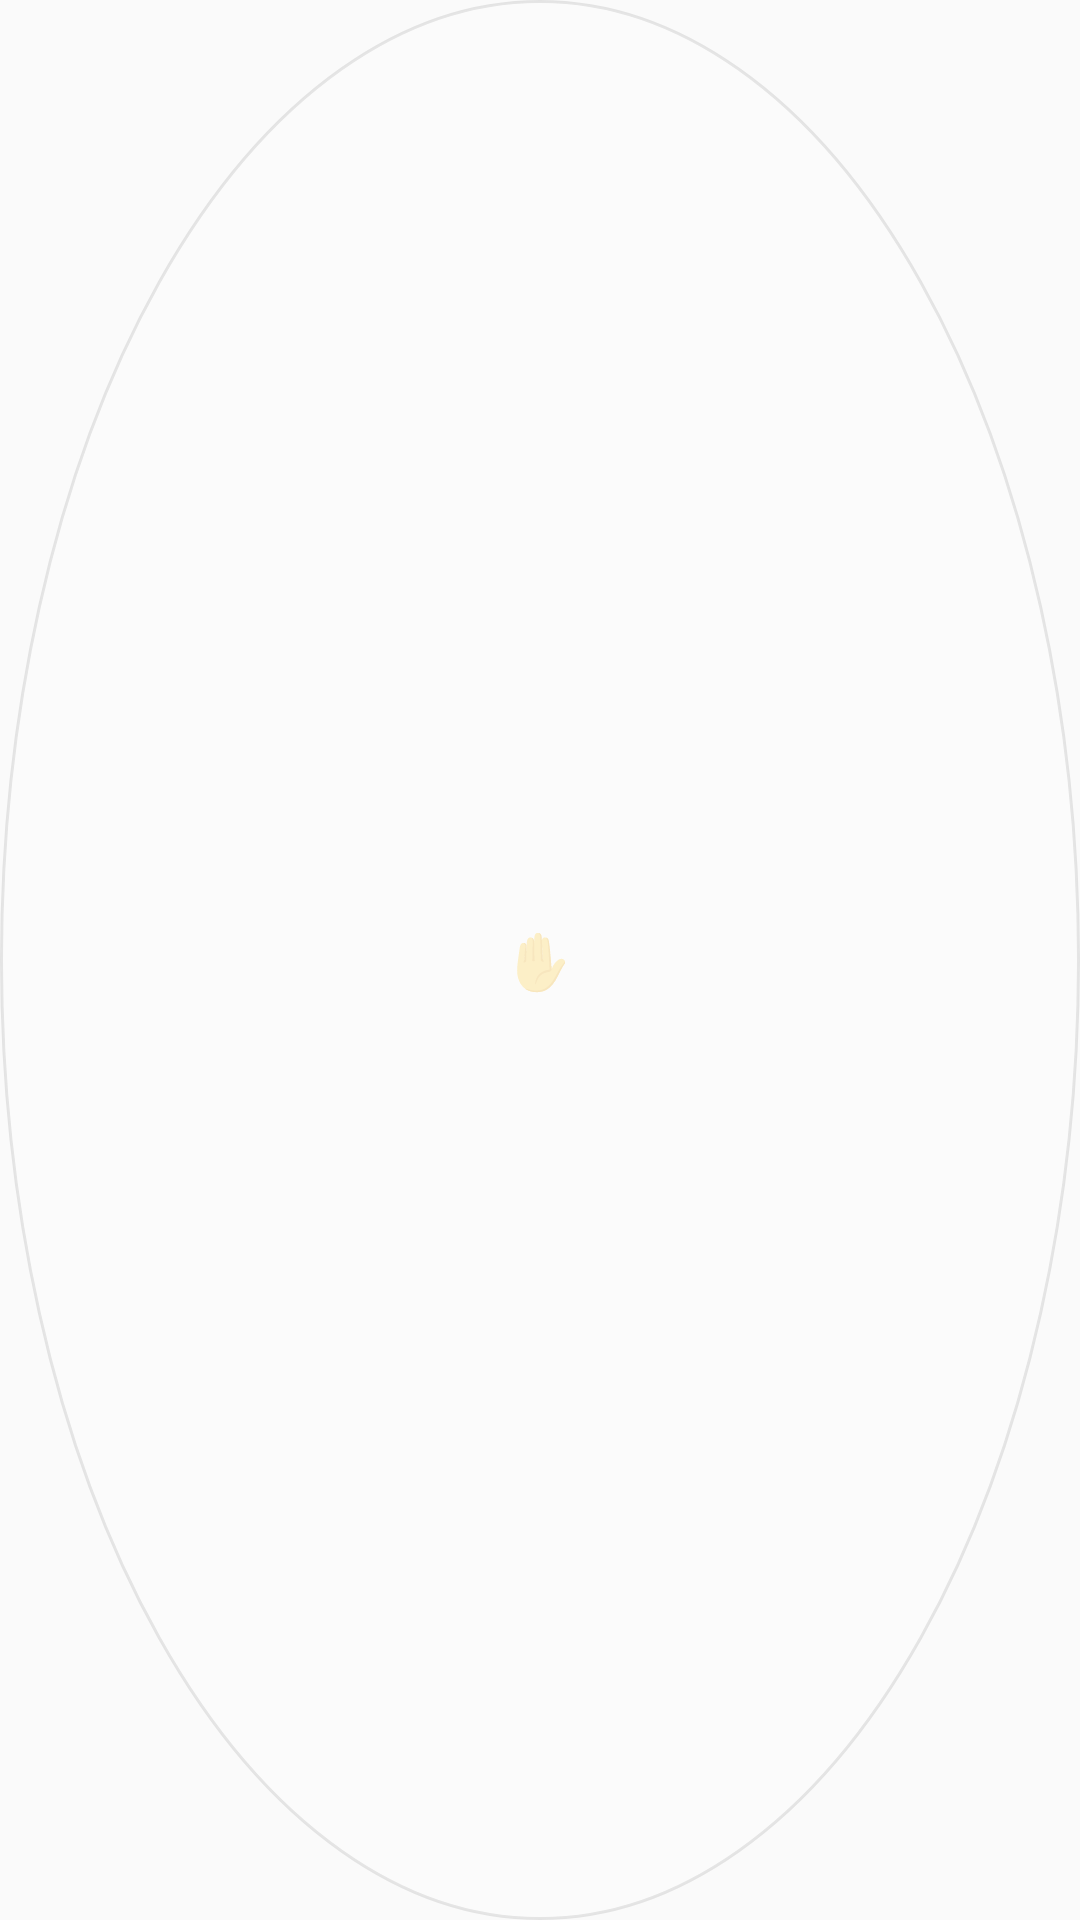

Android layout source for this screen:
<!-- AndroidManifest.xml: application theme Theme.PaymentChecker -->
<!-- res/layout/smart_popup_bubble.xml -->
<?xml version="1.0" encoding="utf-8"?>
<FrameLayout xmlns:android="http://schemas.android.com/apk/res/android"
    android:id="@+id/smartPopupBubbleRoot"
    android:layout_width="44dp"
    android:layout_height="44dp"
    android:background="@drawable/bg_smart_popup_bubble"
    android:alpha="0.45"
    android:elevation="4dp">

    <TextView
        android:id="@+id/tvSmartPopupBubbleIcon"
        android:layout_width="wrap_content"
        android:layout_height="wrap_content"
        android:layout_gravity="center"
        android:text="✋"
        android:textSize="18sp" />
</FrameLayout>
<!-- resources referenced by this layout -->
<resources>
  <!-- drawable bg_smart_popup_bubble (drawable) -->
  <?xml version="1.0" encoding="utf-8"?>
  <shape xmlns:android="http://schemas.android.com/apk/res/android"
      android:shape="oval">
      <solid android:color="#CCFFFFFF" />
      <stroke android:width="1dp" android:color="#33000000" />
  </shape>
  <style name="Theme.PaymentChecker" parent="android:Theme.Material.Light.NoActionBar" />
</resources>
